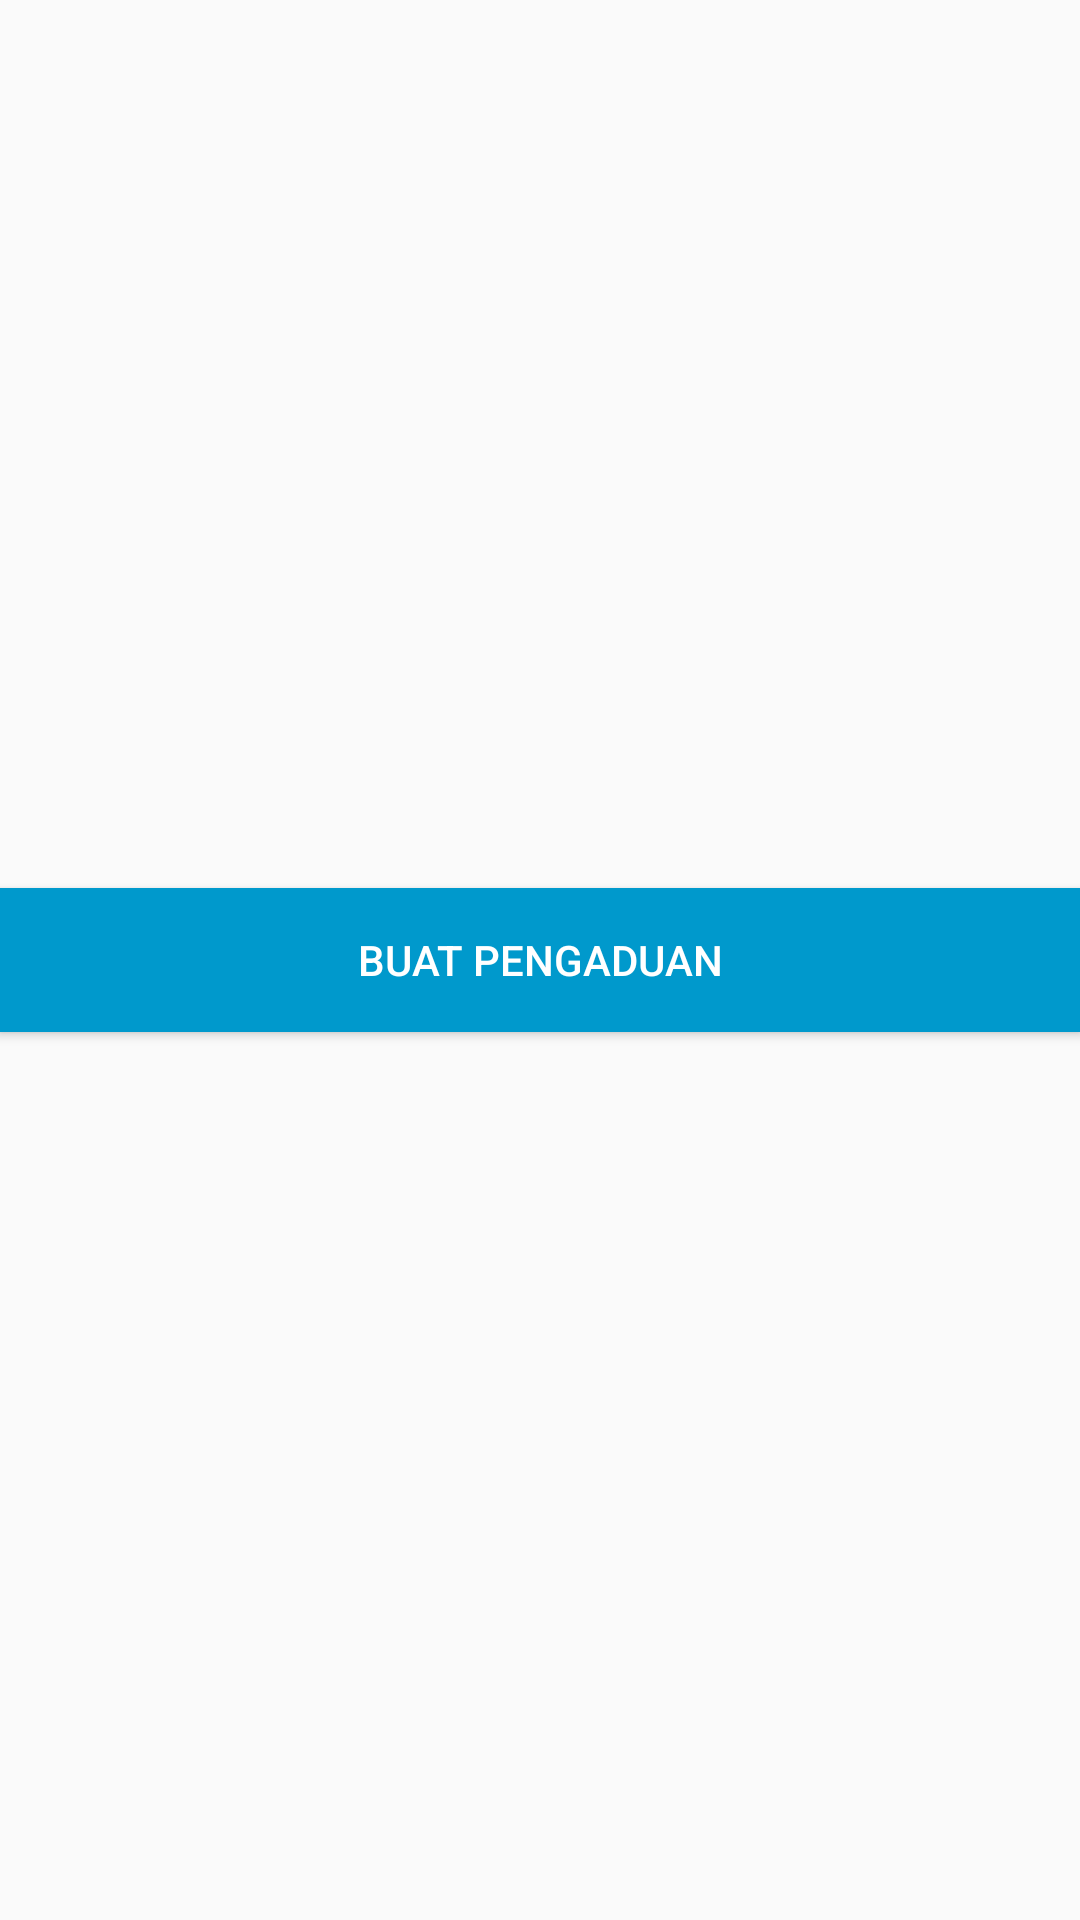

Reconstruct the res/layout file that produces this screen, plus the resources it refers to.
<!-- AndroidManifest.xml: application theme AppTheme -->
<!-- res/layout/fragment_hal_pengaduan.xml -->
<RelativeLayout xmlns:android="http://schemas.android.com/apk/res/android"
    xmlns:tools="http://schemas.android.com/tools"
    android:layout_width="match_parent"
    android:layout_height="match_parent"
    android:paddingLeft="@dimen/activity_horizontal_margin"
    android:paddingRight="@dimen/activity_horizontal_margin"
    android:paddingTop="@dimen/activity_vertical_margin"
    android:paddingBottom="@dimen/activity_vertical_margin"
    tools:context="com.example.user.laporanpengaduan.mFragments.HalPengaduanFragment">

    <Button
        android:id="@+id/btn_pengaduan"
        android:layout_width="match_parent"
        android:layout_height="wrap_content"
        android:layout_centerVertical="true"
        android:text="Buat Pengaduan"
        android:textColor="@android:color/white"
        android:background="@android:color/holo_blue_dark"/>

</RelativeLayout>
<!-- resources referenced by this layout -->
<resources>
  <style name="AppTheme" parent="Theme.AppCompat.Light.DarkActionBar">
          
          <item name="colorPrimary">@color/colorPrimary</item>
          <item name="colorPrimaryDark">@color/colorPrimaryDark</item>
          <item name="colorAccent">@color/colorAccent</item>
      </style>
  <!-- not gathered from this repository: default colours our renderer supplied (Android Studio template values) -->
  <color name="colorPrimary">#FF6200EE</color>
  <color name="colorPrimaryDark">#FF3700B3</color>
  <color name="colorAccent">#FF03DAC5</color>
</resources>
